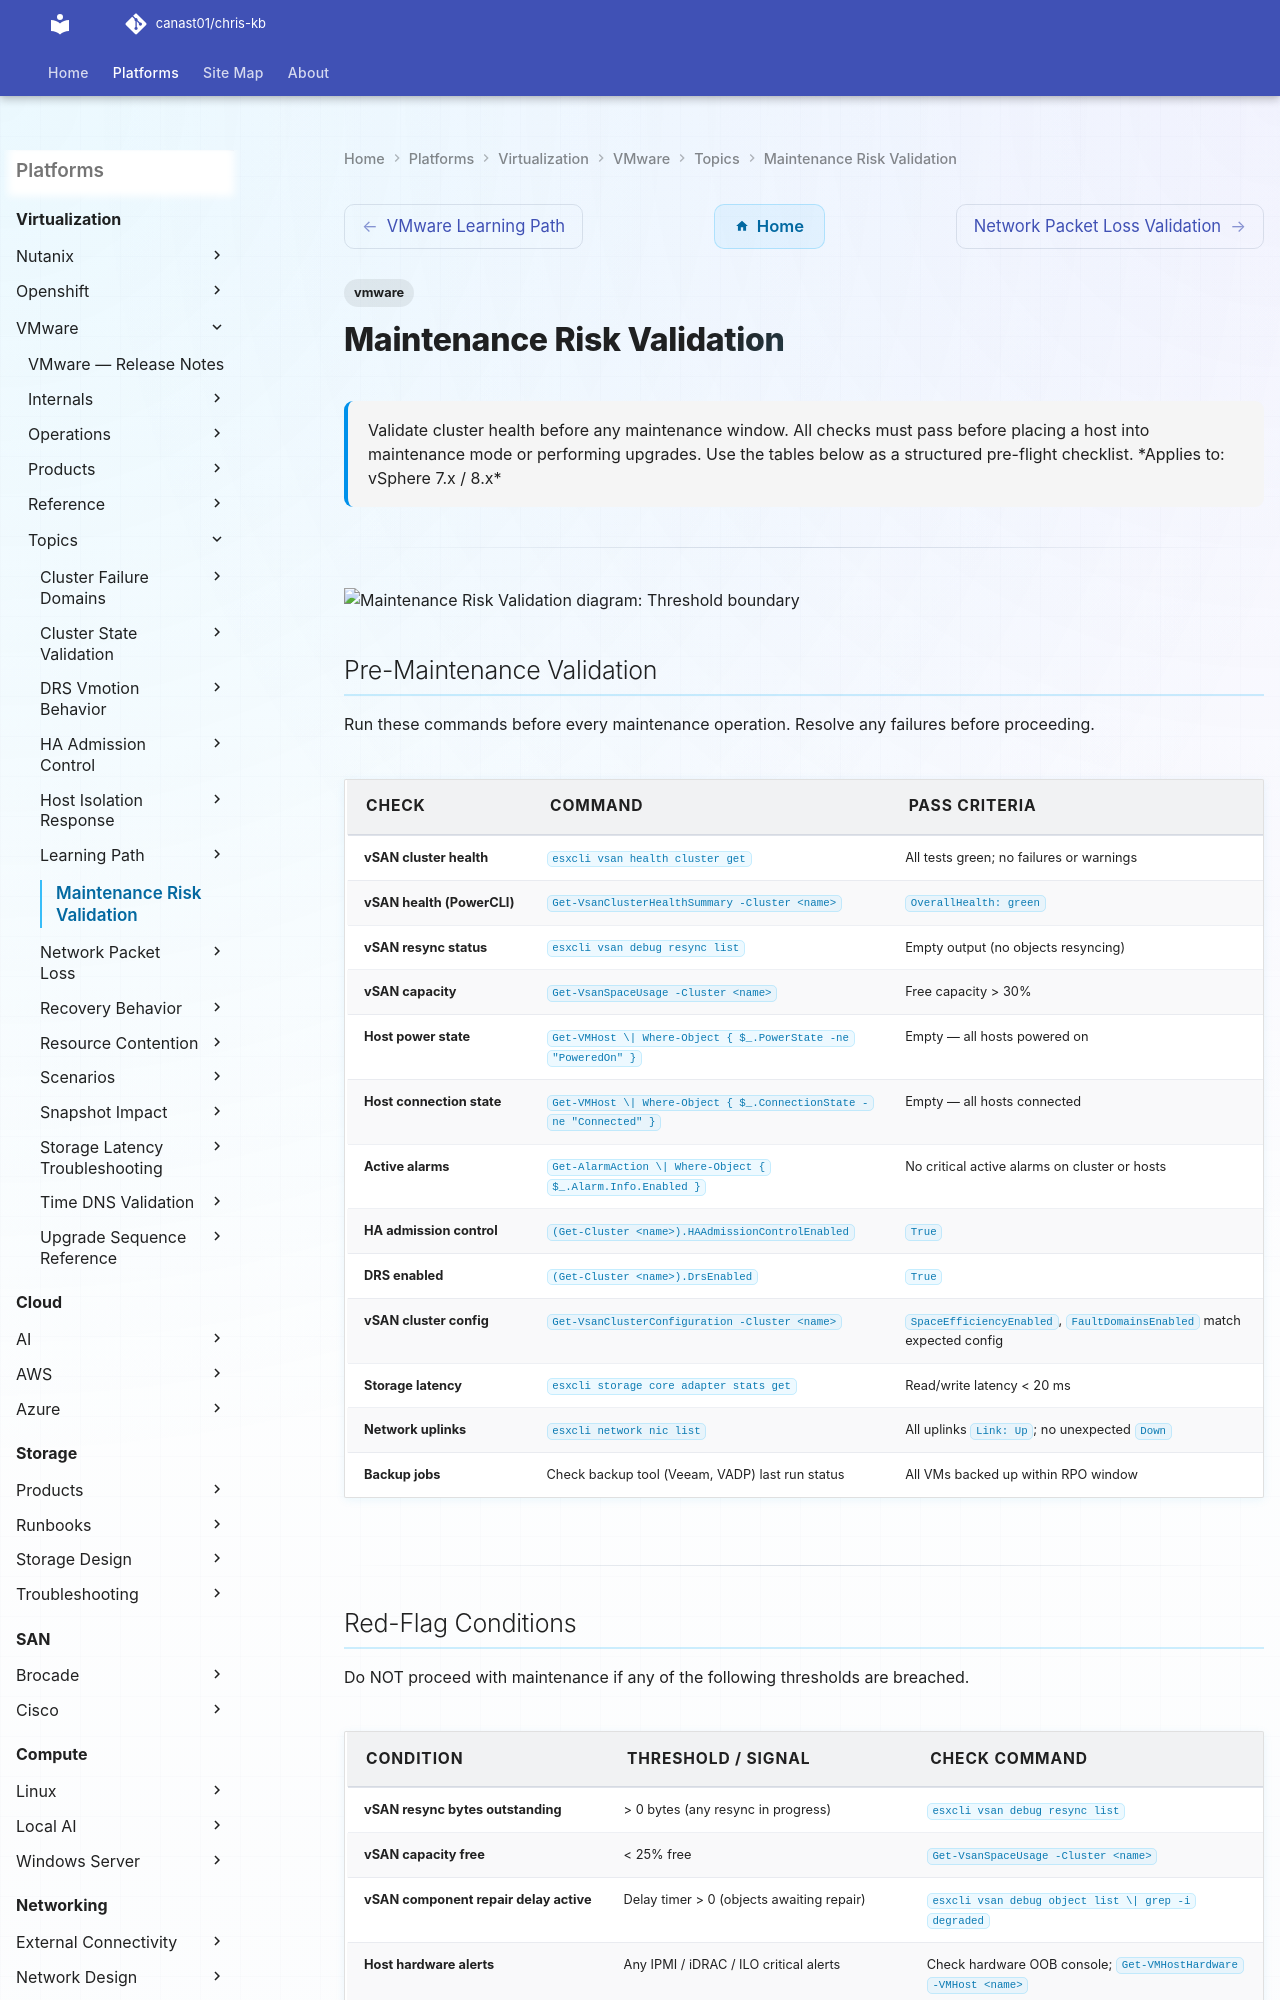

repository: canast01/chris-kb · page: virtualization/vmware/topics/maintenance-risk-validation/index.html · generator: mkdocs

---
tags:
  - vmware
description: "Validate cluster health before any maintenance window. All checks must pass before placing a host into maintenance mode or performing upgrades. Use the..."
---
# Maintenance Risk Validation

<div class="kb-summary">
Validate cluster health before any maintenance window. All checks must pass before placing a host into maintenance mode or performing upgrades. Use the tables below as a structured pre-flight checklist.

*Applies to: vSphere 7.x / 8.x*
</div>

---

```vegalite
{
  "$schema": "https://vega.github.io/schema/vega-lite/v5.json",
  "title": {
    "text": "Maintenance Risk Validation \u2014 Thresholds",
    "fontSize": 13,
    "fontWeight": "normal"
  },
  "width": 480,
  "height": {
    "step": 26
  },
  "data": {
    "values": [
      {
        "metric": "Get-VsanSpaceUsage -Cluster <name>",
        "zone": "Safe",
        "val": 75
      },
      {
        "metric": "Get-VsanSpaceUsage -Cluster <name>",
        "zone": "Alert",
        "val": 25
      }
    ]
  },
  "mark": {
    "type": "bar",
    "cornerRadiusEnd": 3
  },
  "encoding": {
    "y": {
      "field": "metric",
      "type": "nominal",
      "axis": {
        "title": null,
        "labelLimit": 200
      },
      "sort": null
    },
    "x": {
      "field": "val",
      "type": "quantitative",
      "stack": "normalize",
      "axis": {
        "title": "Threshold boundary",
        "format": ".0%"
      }
    },
    "color": {
      "field": "zone",
      "type": "nominal",
      "scale": {
        "domain": [
          "Safe",
          "Alert"
        ],
        "range": [
          "#15803d",
          "#dc2626"
        ]
      },
      "legend": {
        "title": "Zone"
      }
    },
    "order": {
      "field": "zone",
      "sort": [
        "Safe",
        "Alert"
      ]
    },
    "tooltip": [
      {
        "field": "metric",
        "type": "nominal",
        "title": "Metric"
      },
      {
        "field": "zone",
        "type": "nominal",
        "title": "Zone"
      },
      {
        "field": "val",
        "type": "quantitative",
        "title": "Segment %",
        "format": ".0f"
      }
    ]
  }
}
```
